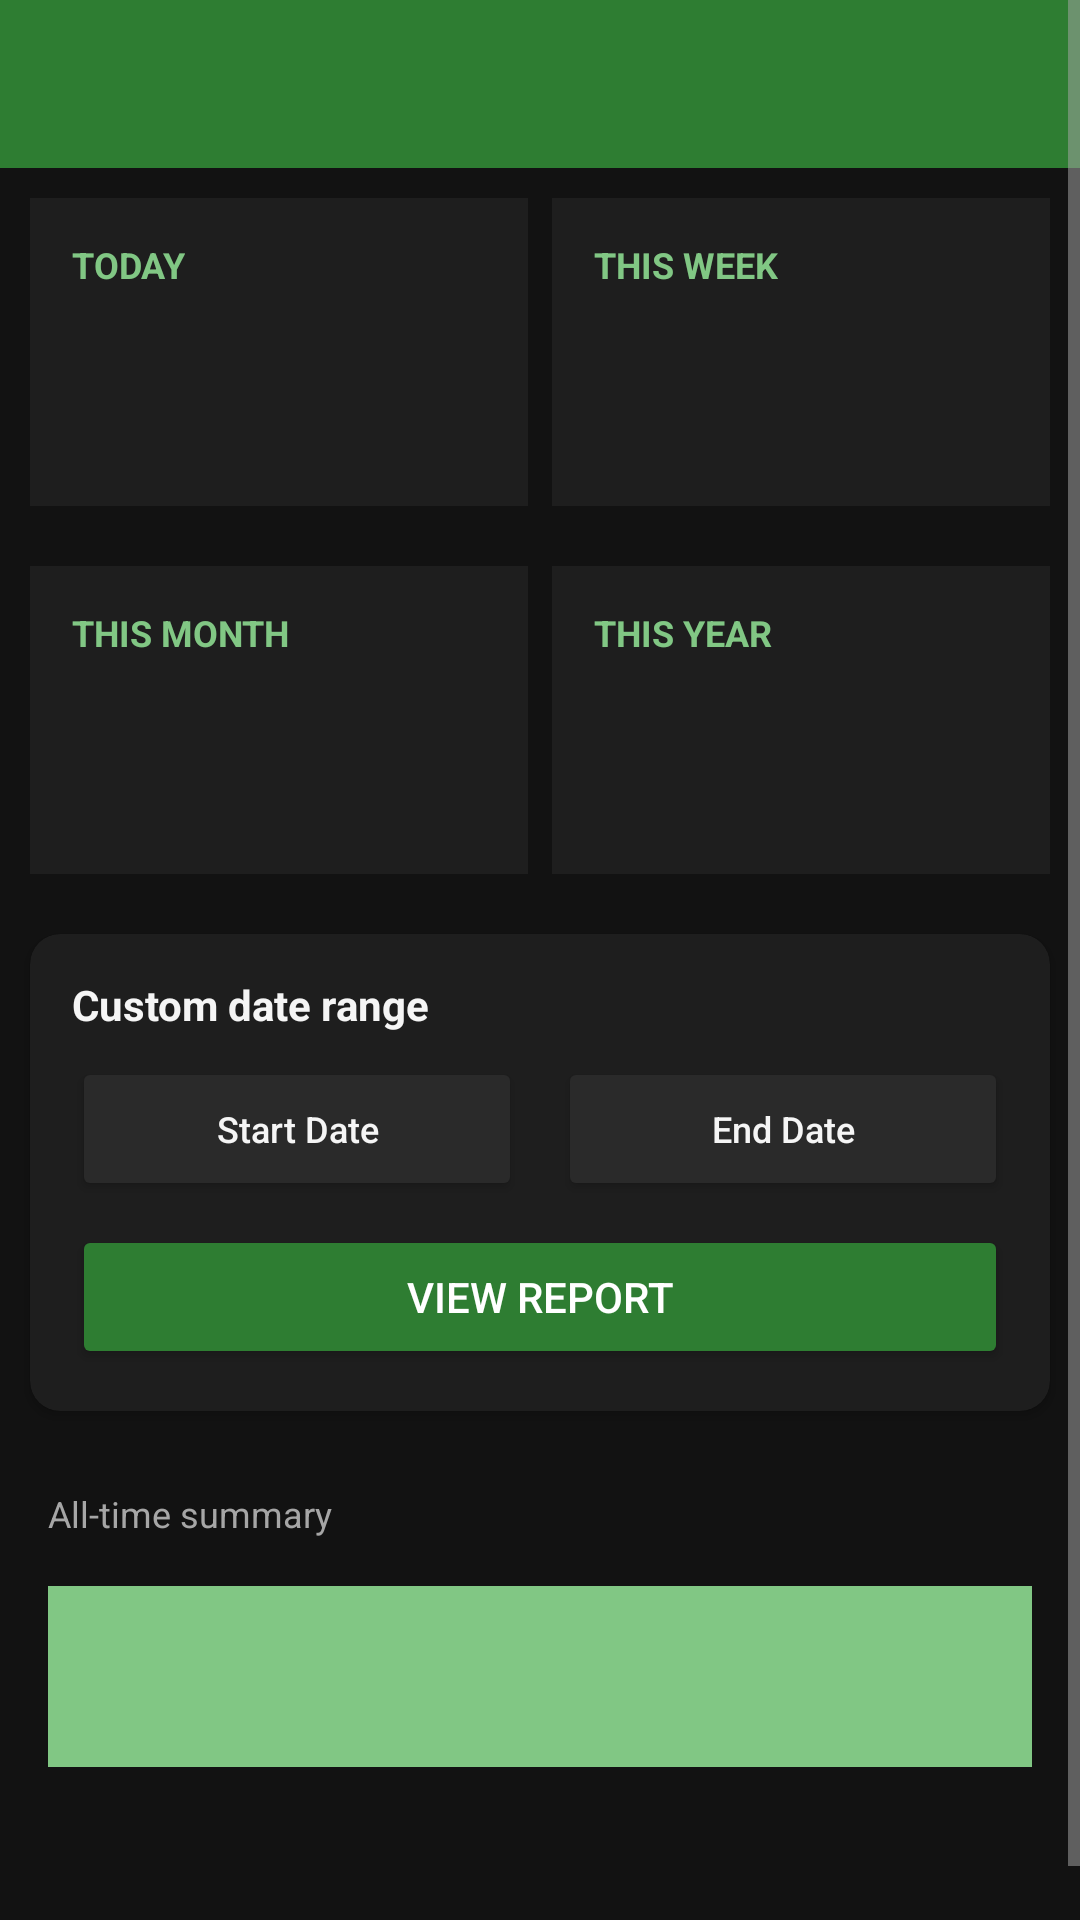

Reconstruct the res/layout file that produces this screen, plus the resources it refers to.
<!-- AndroidManifest.xml: application theme Theme.FarmConnect -->
<!-- res/layout/activity_sales_report.xml -->
<?xml version="1.0" encoding="utf-8"?>
<ScrollView xmlns:android="http://schemas.android.com/apk/res/android"
    xmlns:app="http://schemas.android.com/apk/res-auto"
    android:layout_width="match_parent"
    android:layout_height="match_parent"
    android:background="@color/background">

    <LinearLayout
        android:layout_width="match_parent"
        android:layout_height="wrap_content"
        android:orientation="vertical">

        <androidx.appcompat.widget.Toolbar
            android:id="@+id/toolbar"
            android:layout_width="match_parent"
            android:layout_height="?attr/actionBarSize"
            android:background="@color/farm_green"
            android:title="Sales Report"
            app:navigationIcon="@drawable/ic_back"
            app:titleTextColor="@color/white" />

        
        <LinearLayout
            android:layout_width="match_parent"
            android:layout_height="wrap_content"
            android:layout_margin="6dp"
            android:orientation="horizontal">

            <LinearLayout android:id="@+id/cardToday" style="@style/SalesPeriodCard">
                <TextView android:layout_width="wrap_content" android:layout_height="wrap_content" android:text="TODAY" android:textColor="@color/farm_green_light" android:textSize="12sp" android:textStyle="bold" />
                <TextView android:id="@+id/todayOrders" style="@style/SalesPeriodValue" />
                <TextView android:id="@+id/todayRevenue" style="@style/SalesPeriodSub" />
                <TextView android:id="@+id/todayUnits" style="@style/SalesPeriodSub" />
            </LinearLayout>

            <LinearLayout android:id="@+id/cardWeekly" style="@style/SalesPeriodCard">
                <TextView android:layout_width="wrap_content" android:layout_height="wrap_content" android:text="THIS WEEK" android:textColor="@color/farm_green_light" android:textSize="12sp" android:textStyle="bold" />
                <TextView android:id="@+id/weeklyOrders" style="@style/SalesPeriodValue" />
                <TextView android:id="@+id/weeklyRevenue" style="@style/SalesPeriodSub" />
                <TextView android:id="@+id/weeklyUnits" style="@style/SalesPeriodSub" />
            </LinearLayout>
        </LinearLayout>

        <LinearLayout
            android:layout_width="match_parent"
            android:layout_height="wrap_content"
            android:layout_margin="6dp"
            android:orientation="horizontal">

            <LinearLayout android:id="@+id/cardMonthly" style="@style/SalesPeriodCard">
                <TextView android:layout_width="wrap_content" android:layout_height="wrap_content" android:text="THIS MONTH" android:textColor="@color/farm_green_light" android:textSize="12sp" android:textStyle="bold" />
                <TextView android:id="@+id/monthlyOrders" style="@style/SalesPeriodValue" />
                <TextView android:id="@+id/monthlyRevenue" style="@style/SalesPeriodSub" />
                <TextView android:id="@+id/monthlyUnits" style="@style/SalesPeriodSub" />
            </LinearLayout>

            <LinearLayout android:id="@+id/cardYearly" style="@style/SalesPeriodCard">
                <TextView android:layout_width="wrap_content" android:layout_height="wrap_content" android:text="THIS YEAR" android:textColor="@color/farm_green_light" android:textSize="12sp" android:textStyle="bold" />
                <TextView android:id="@+id/yearlyOrders" style="@style/SalesPeriodValue" />
                <TextView android:id="@+id/yearlyRevenue" style="@style/SalesPeriodSub" />
                <TextView android:id="@+id/yearlyUnits" style="@style/SalesPeriodSub" />
            </LinearLayout>
        </LinearLayout>

        
        <androidx.cardview.widget.CardView
            android:layout_width="match_parent"
            android:layout_height="wrap_content"
            android:layout_margin="10dp"
            app:cardBackgroundColor="@color/card_bg"
            app:cardCornerRadius="10dp"
            app:cardElevation="2dp">

            <LinearLayout
                android:layout_width="match_parent"
                android:layout_height="wrap_content"
                android:orientation="vertical"
                android:padding="14dp">

                <TextView
                    android:layout_width="match_parent"
                    android:layout_height="wrap_content"
                    android:text="Custom date range"
                    android:textColor="@color/text_primary"
                    android:textSize="14sp"
                    android:textStyle="bold" />

                <LinearLayout
                    android:layout_width="match_parent"
                    android:layout_height="wrap_content"
                    android:layout_marginTop="8dp"
                    android:orientation="horizontal">

                    <Button
                        android:id="@+id/startDateButton"
                        android:layout_width="0dp"
                        android:layout_height="wrap_content"
                        android:layout_marginEnd="6dp"
                        android:layout_weight="1"
                        android:backgroundTint="@color/chip_bg"
                        android:text="Start Date"
                        android:textAllCaps="false"
                        android:textColor="@color/text_primary"
                        android:textSize="12sp" />

                    <Button
                        android:id="@+id/endDateButton"
                        android:layout_width="0dp"
                        android:layout_height="wrap_content"
                        android:layout_marginStart="6dp"
                        android:layout_weight="1"
                        android:backgroundTint="@color/chip_bg"
                        android:text="End Date"
                        android:textAllCaps="false"
                        android:textColor="@color/text_primary"
                        android:textSize="12sp" />
                </LinearLayout>

                <Button
                    android:id="@+id/viewReportButton"
                    android:layout_width="match_parent"
                    android:layout_height="wrap_content"
                    android:layout_marginTop="8dp"
                    android:backgroundTint="@color/farm_green"
                    android:text="View Report"
                    android:textColor="@color/white" />

                <Button
                    android:id="@+id/clearRangeButton"
                    android:layout_width="match_parent"
                    android:layout_height="wrap_content"
                    android:layout_marginTop="6dp"
                    android:backgroundTint="@color/chip_bg"
                    android:text="Clear (show all-time)"
                    android:textAllCaps="false"
                    android:textColor="@color/text_secondary"
                    android:textSize="12sp"
                    android:visibility="gone" />

            </LinearLayout>
        </androidx.cardview.widget.CardView>

        <ProgressBar
            android:id="@+id/salesProgress"
            android:layout_width="wrap_content"
            android:layout_height="wrap_content"
            android:layout_gravity="center_horizontal"
            android:layout_marginTop="20dp"
            android:visibility="gone" />

        <TextView
            android:id="@+id/salesRangeLabel"
            android:layout_width="match_parent"
            android:layout_height="wrap_content"
            android:layout_marginStart="16dp"
            android:layout_marginTop="16dp"
            android:text="All-time summary"
            android:textColor="@color/text_secondary"
            android:textSize="12sp" />

        <TextView
            android:id="@+id/salesSummary"
            android:layout_width="match_parent"
            android:layout_height="wrap_content"
            android:layout_margin="16dp"
            android:background="@color/farm_green_light"
            android:padding="18dp"
            android:textColor="@color/text_primary"
            android:textSize="18sp" />

        <TextView
            android:id="@+id/topProductsEmptyState"
            android:layout_width="match_parent"
            android:layout_height="wrap_content"
            android:layout_margin="16dp"
            android:gravity="center"
            android:text="No sales in this period yet."
            android:textColor="@color/text_secondary"
            android:visibility="gone" />

        <TextView
            android:id="@+id/topProducts"
            android:layout_width="match_parent"
            android:layout_height="wrap_content"
            android:layout_margin="16dp"
            android:textColor="@color/text_primary"
            android:textSize="16sp" />

    </LinearLayout>
</ScrollView>
<!-- resources referenced by this layout -->
<resources>
  <color name="background">#121212</color>
  <color name="card_bg">#1E1E1E</color>
  <color name="chip_bg">#2A2A2A</color>
  <color name="farm_green">#2E7D32</color>
  <color name="farm_green_light">#81C784</color>
  <color name="text_primary">#F5F5F5</color>
  <color name="text_secondary">#A6A6A6</color>
  <color name="white">#FFFFFF</color>
  <style name="SalesPeriodCard">
          <item name="android:layout_width">0dp</item>
          <item name="android:layout_height">wrap_content</item>
          <item name="android:layout_weight">1</item>
          <item name="android:layout_margin">4dp</item>
          <item name="android:background">@color/card_bg</item>
          <item name="android:orientation">vertical</item>
          <item name="android:padding">14dp</item>
      </style>
  <style name="SalesPeriodSub">
          <item name="android:layout_width">wrap_content</item>
          <item name="android:layout_height">wrap_content</item>
          <item name="android:textColor">@color/text_secondary</item>
          <item name="android:textSize">12sp</item>
      </style>
  <style name="SalesPeriodValue">
          <item name="android:layout_width">wrap_content</item>
          <item name="android:layout_height">wrap_content</item>
          <item name="android:layout_marginTop">4dp</item>
          <item name="android:textColor">@color/text_primary</item>
          <item name="android:textSize">16sp</item>
          <item name="android:textStyle">bold</item>
      </style>
  <style name="Theme.FarmConnect" parent="Theme.MaterialComponents.NoActionBar">
          <item name="colorPrimary">@color/farm_green</item>
          <item name="colorPrimaryVariant">@color/farm_green_dark</item>
          <item name="colorOnPrimary">@color/white</item>
          <item name="colorSecondary">@color/farm_amber</item>
          <item name="colorSecondaryVariant">@color/farm_amber</item>
          <item name="colorOnSecondary">@color/black</item>
          <item name="android:windowBackground">@color/background</item>
          <item name="android:statusBarColor">@color/farm_green_dark</item>
          
          <item name="android:textColorPrimary">@color/text_primary</item>
          <item name="android:editTextColor">@color/text_primary</item>
          <item name="android:textColorHint">@color/text_secondary</item>
          <item name="colorOnSurface">@color/text_primary</item>
          <item name="colorControlActivated">@color/farm_green_light</item>
          <item name="colorControlNormal">@color/text_secondary</item>
          <item name="android:textCursorDrawable">@null</item>
      </style>
  <color name="farm_green_dark">#1B5E20</color>
  <color name="farm_amber">#F9A825</color>
  <color name="black">#000000</color>
</resources>
